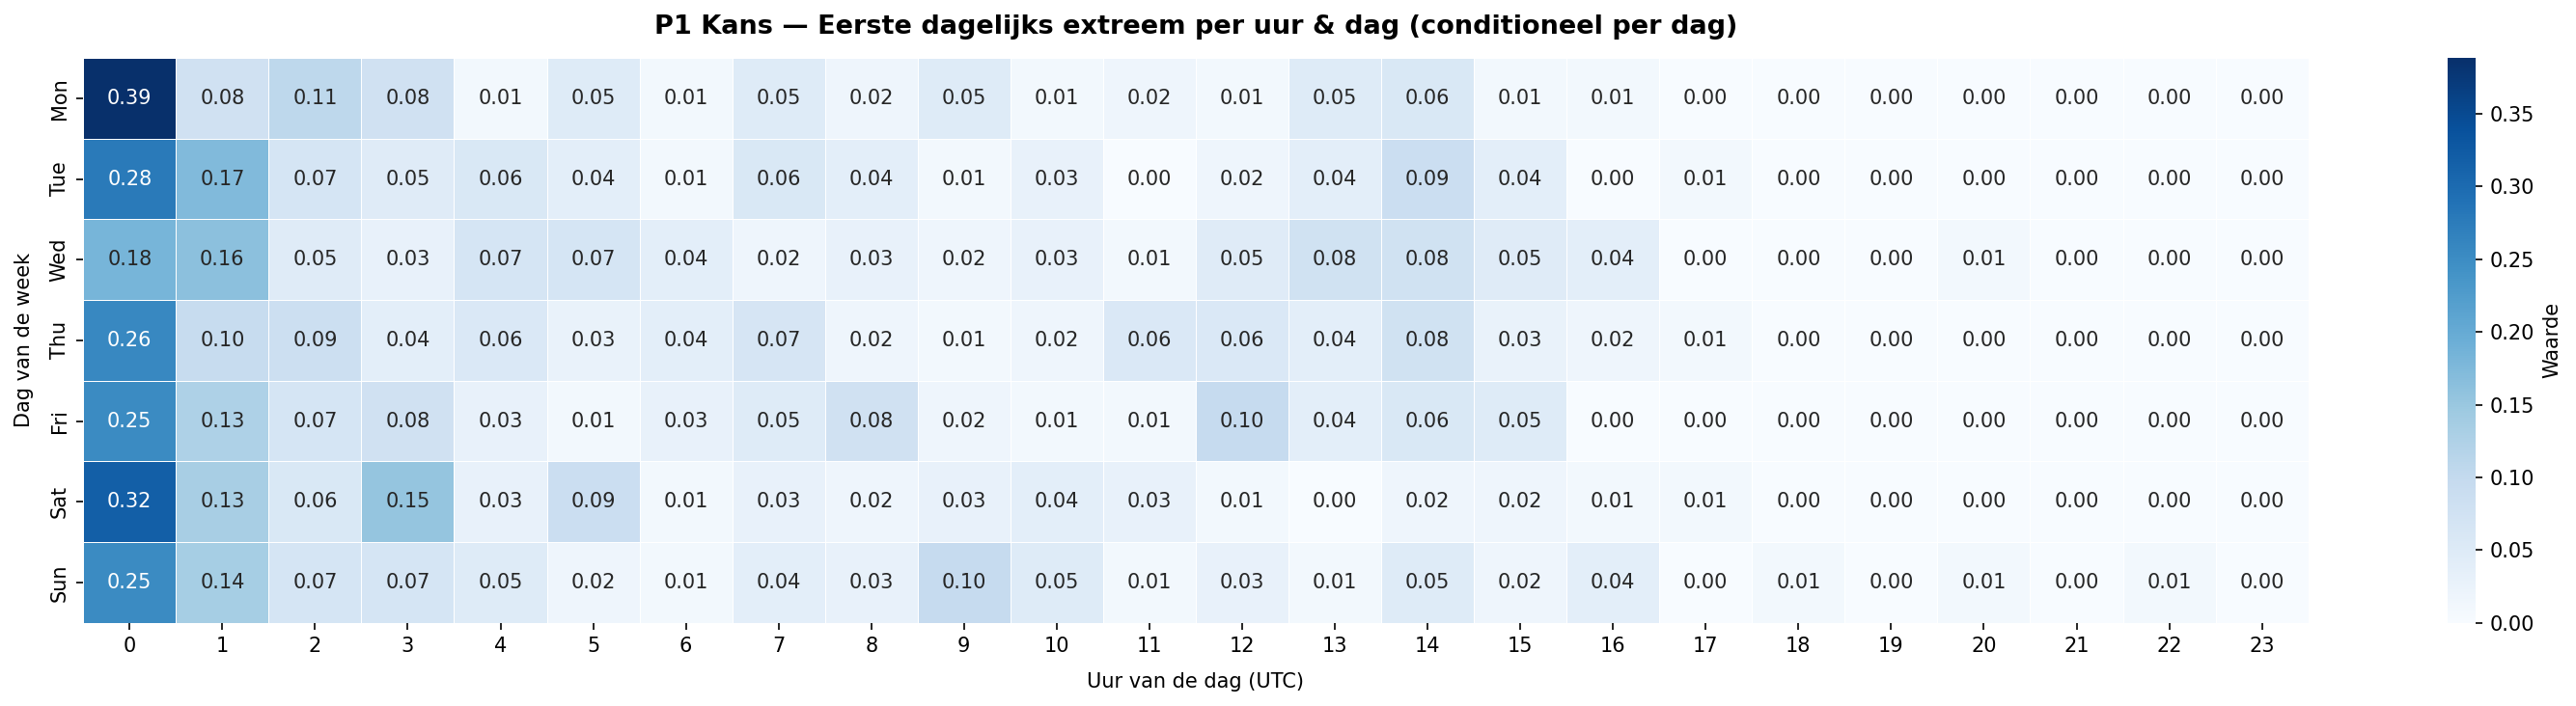

Source data for this figure (header and first rows):
, 0, 1, 2, 3, 4, 5, 6, 7, 8, 9, 10, 11, 12, 13, 14, 15, 16, 17, 18, 19, 20, 21, 22
Mon, 0.3883, 0.07767, 0.1068, 0.07767, 0.009709, 0.04854, 0.009709, 0.04854, 0.01942, 0.04854, 0.009709, 0.01942, 0.009709, 0.04854, 0.05825, 0.009709, 0.009709, 0.0, 0.0, 0, 0.0, 0, 0.0
Tue, 0.2788, 0.1731, 0.06731, 0.04808, 0.05769, 0.03846, 0.009615, 0.05769, 0.03846, 0.009615, 0.02885, 0.0, 0.01923, 0.03846, 0.08654, 0.03846, 0.0, 0.009615, 0.0, 0, 0.0, 0, 0.0
Wed, 0.1827, 0.1635, 0.04808, 0.02885, 0.06731, 0.06731, 0.03846, 0.01923, 0.02885, 0.01923, 0.02885, 0.009615, 0.04808, 0.07692, 0.07692, 0.04808, 0.03846, 0.0, 0.0, 0, 0.009615, 0, 0.0
Thu, 0.2571, 0.09524, 0.08571, 0.0381, 0.05714, 0.02857, 0.0381, 0.06667, 0.01905, 0.009524, 0.01905, 0.05714, 0.05714, 0.0381, 0.07619, 0.02857, 0.01905, 0.009524, 0.0, 0, 0.0, 0, 0.0
Fri, 0.2524, 0.1262, 0.06796, 0.07767, 0.02913, 0.009709, 0.02913, 0.04854, 0.07767, 0.01942, 0.009709, 0.009709, 0.09709, 0.03883, 0.05825, 0.04854, 0.0, 0.0, 0.0, 0, 0.0, 0, 0.0
Sat, 0.3173, 0.1346, 0.05769, 0.1538, 0.02885, 0.08654, 0.009615, 0.02885, 0.01923, 0.02885, 0.03846, 0.02885, 0.009615, 0.0, 0.01923, 0.01923, 0.009615, 0.009615, 0.0, 0, 0.0, 0, 0.0
Sun, 0.2524, 0.1359, 0.06796, 0.06796, 0.04854, 0.01942, 0.009709, 0.03883, 0.02913, 0.09709, 0.04854, 0.009709, 0.02913, 0.009709, 0.04854, 0.01942, 0.03883, 0.0, 0.009709, 0, 0.009709, 0, 0.009709
